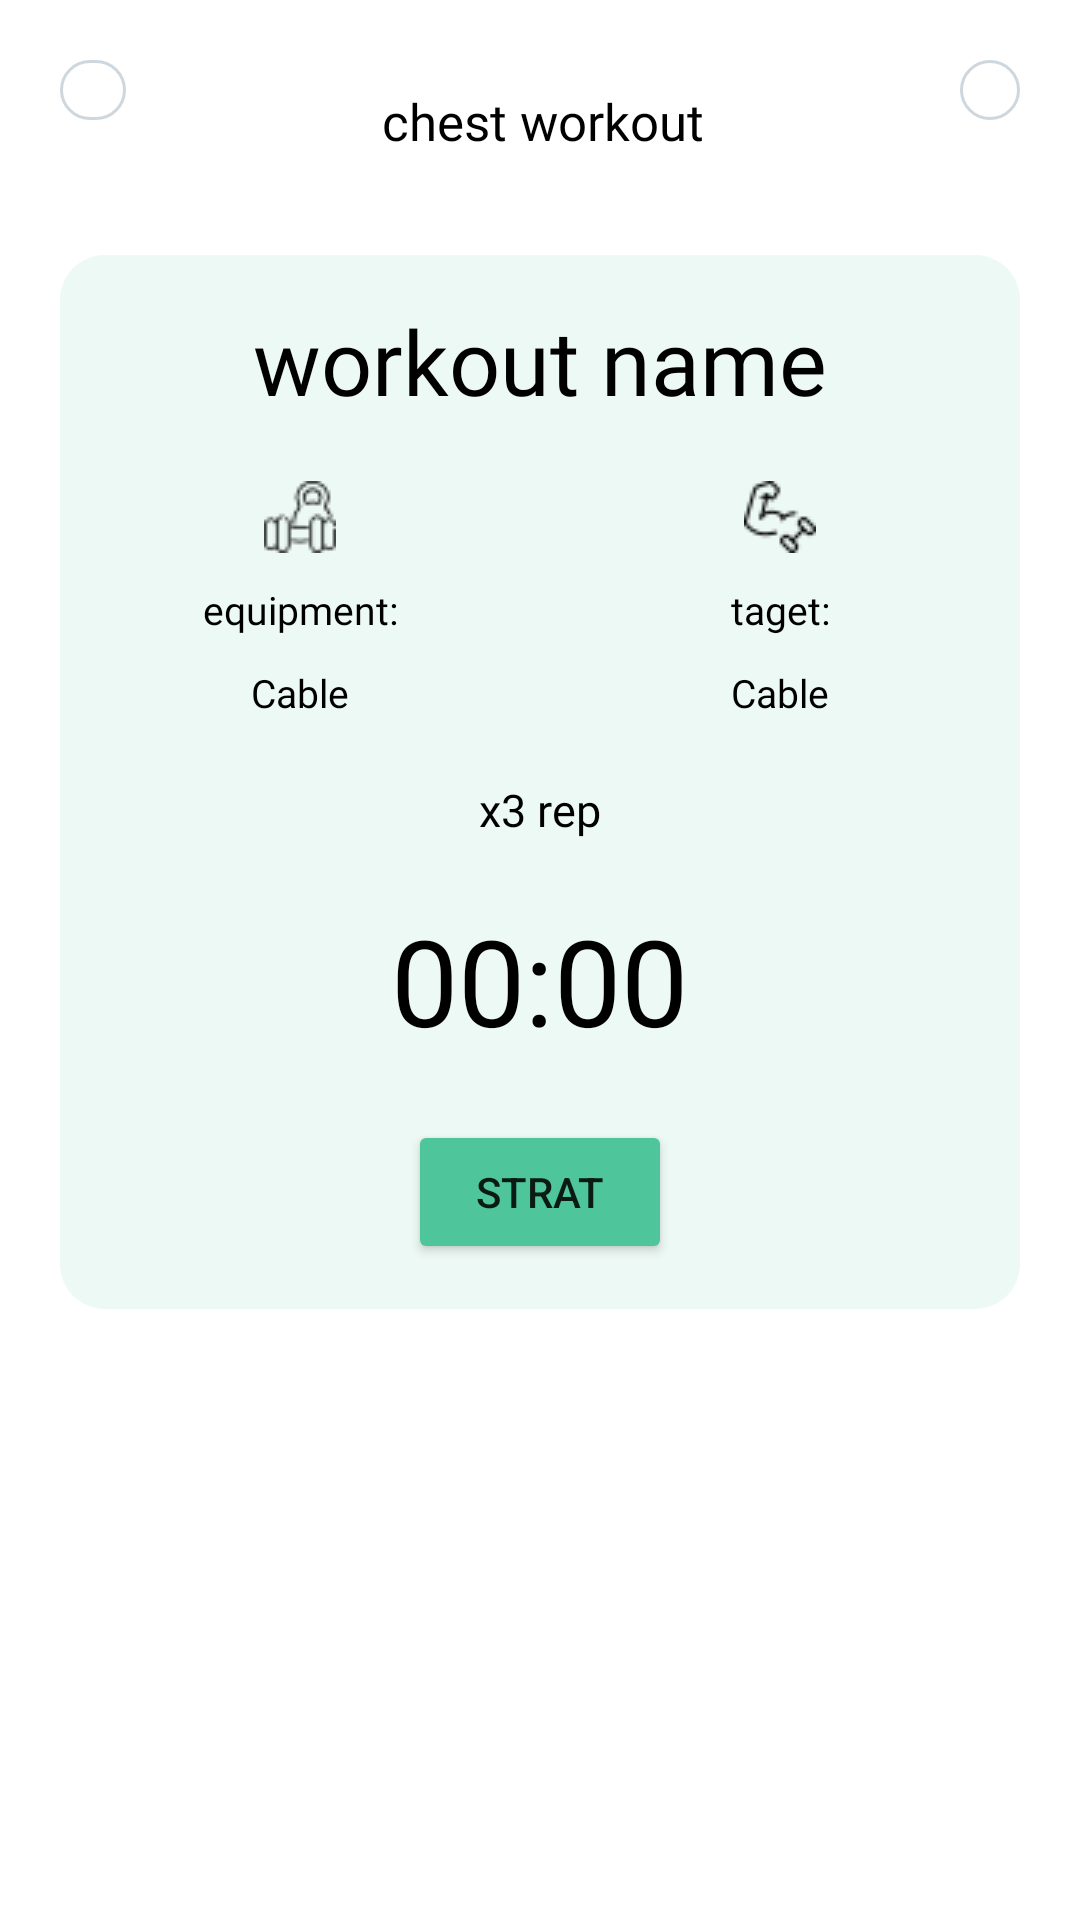

Here is an Android app screen rendered from its layout file. Give the layout XML and the strings, colors and styles it references.
<!-- AndroidManifest.xml: application theme Theme.MyApplication -->
<!-- res/layout/activity_muscule_desc.xml -->
<?xml version="1.0" encoding="utf-8"?>
<ScrollView xmlns:android="http://schemas.android.com/apk/res/android"
    xmlns:app="http://schemas.android.com/apk/res-auto"
    xmlns:tools="http://schemas.android.com/tools"
    android:layout_width="match_parent"
    android:layout_height="match_parent"
    tools:context=".Layout.MusculeDesc">
    <RelativeLayout
        android:layout_width="match_parent"
        android:layout_height="match_parent"
        >
        <ImageButton
            android:layout_width="wrap_content"
            android:layout_height="wrap_content"
            android:src="@drawable/ic_baseline_arrow_back_ios_24"
            android:background="@drawable/image_button_border"
            android:id="@+id/backBtn"
            android:paddingVertical="10dp"
            android:paddingLeft="15dp"
            android:paddingRight="7dp"
            android:layout_margin="20dp"
            />
        <ImageButton
            android:layout_width="wrap_content"
            android:layout_height="wrap_content"
            android:id="@+id/favorite"
            android:src="@drawable/star"
            android:background="@drawable/image_button_border"
            android:padding="10dp"
            android:layout_alignParentRight="true"
            android:layout_margin="20dp"
            />
        <TextView
            android:layout_width="wrap_content"
            android:layout_height="wrap_content"
            android:id="@+id/exerciceBodyPart"
            android:layout_toRightOf="@id/backBtn"
            android:layout_toLeftOf="@id/favorite"
            android:textAlignment="center"
            android:layout_marginTop="29dp"
            android:textSize="17dp"
            android:textColor="@color/black"
            android:text="chest workout"
            android:fontFamily="@font/poppins_regular"
            />
        <ImageView
            android:layout_width="match_parent"
            android:layout_height="wrap_content"
            android:id="@+id/gifImage"
            android:layout_below="@id/favorite"
            android:layout_marginTop="10dp"
            />
        <RelativeLayout
            android:layout_width="match_parent"
            android:layout_height="wrap_content"
            android:layout_below="@id/gifImage"
            android:layout_marginTop="15dp"
            android:background="@drawable/round_rect_shape"
            android:layout_marginHorizontal="20dp"
            android:layout_marginBottom="10dp"
            >
        <TextView
            android:layout_width="wrap_content"
            android:layout_height="wrap_content"
            android:layout_centerHorizontal="true"
            android:id="@+id/exerciceName"
            android:text="workout name"

            android:layout_marginTop="15dp"
            android:textColor="@color/black"
            android:fontFamily="@font/poppins_bold"
            android:textSize="30dp"
            android:layout_marginHorizontal="20dp"
            android:textAlignment="center"


            />

        <LinearLayout
            android:layout_width="match_parent"
            android:layout_height="wrap_content"
            android:layout_below="@id/exerciceName"
            android:id="@+id/information"
            android:layout_alignParentLeft="true"
            android:layout_marginTop="20dp"
            android:layout_centerHorizontal="true"
            android:weightSum="2"
            android:gravity="center"

            >
            <LinearLayout
                android:layout_width="match_parent"
                android:layout_height="wrap_content"
                android:layout_weight="1"
                android:gravity="center"
                android:orientation="vertical"


                >
                <ImageView
                    android:layout_width="match_parent"
                    android:layout_height="wrap_content"
                    android:src="@drawable/dumbbell"/>
                <TextView
                    android:layout_width="match_parent"
                    android:layout_height="wrap_content"
                    android:text="equipment:"
                    android:textColor="@color/black"
                    android:fontFamily="@font/poppins_regular"
                    android:textSize="13dp"
                    android:textAlignment="center"
                    android:layout_marginTop="10dp"
                    />
                <TextView
                    android:layout_width="match_parent"
                    android:layout_height="wrap_content"
                    android:text="Cable"
                    android:id="@+id/exerciceEquipement"
                    android:textColor="@color/black"
                    android:fontFamily="@font/poppins_regular"
                    android:textSize="13dp"
                    android:textAlignment="center"
                    android:layout_marginTop="10dp"
                    />

            </LinearLayout>
            <LinearLayout
                android:layout_width="match_parent"
                android:layout_height="wrap_content"
                android:layout_weight="1"

                android:orientation="vertical"
                >

                <ImageView
                    android:layout_width="match_parent"
                    android:layout_height="wrap_content"
                    android:layout_gravity="center"
                    android:src="@drawable/target" />
                <TextView
                    android:layout_width="match_parent"
                    android:layout_height="wrap_content"
                    android:text="taget:"
                    android:textColor="@color/black"
                    android:fontFamily="@font/poppins_regular"
                    android:textSize="13dp"
                    android:textAlignment="center"
                    android:layout_marginTop="10dp"
                    />
                <TextView
                    android:layout_width="match_parent"
                    android:layout_height="wrap_content"
                    android:text="Cable"
                    android:id="@+id/exercicetarget"
                    android:textColor="@color/black"
                    android:fontFamily="@font/poppins_regular"
                    android:textSize="13dp"
                    android:textAlignment="center"
                    android:layout_marginTop="10dp"
                    />
            </LinearLayout>
        </LinearLayout>
        <TextView
            android:layout_width="wrap_content"
            android:layout_height="wrap_content"
            android:id="@+id/exercicerep"
            android:text="x3 rep"
            android:textColor="@color/black"
            android:fontFamily="@font/poppins_regular"
            android:textSize="15dp"
            android:layout_below="@id/information"
            android:layout_centerHorizontal="true"
            android:layout_marginTop="20dp"
            ></TextView>
        <TextView
            android:layout_width="wrap_content"
            android:layout_height="wrap_content"
            android:textColor="@color/black"
            android:fontFamily="@font/poppins_regular"
            android:id="@+id/counter"
            android:textSize="40dp"
            android:text="00:00"
            android:layout_below="@id/exercicerep"
            android:layout_centerHorizontal="true"
            android:layout_marginTop="10dp"
            android:paddingVertical="10dp"
            ></TextView>
        <Button
            android:layout_width="wrap_content"
            android:layout_height="wrap_content"
            android:id="@+id/counterStrat"
            android:layout_below="@id/counter"
            android:layout_centerHorizontal="true"
            android:backgroundTint="#4fc59b"
            android:text="Strat"
            android:layout_marginBottom="15dp"
            android:layout_marginTop="10dp"

            />
        </RelativeLayout>

    </RelativeLayout>


</ScrollView>
<!-- resources referenced by this layout -->
<resources>
  <color name="black">#FF000000</color>
  <!-- drawable dumbbell: png bitmap (drawable, 741 bytes) -->
  <!-- drawable image_button_border (drawable-v24) -->
  <?xml version="1.0" encoding="utf-8"?>
  <selector
      xmlns:android="http://schemas.android.com/apk/res/android">
      <item>
          <shape android:shape="rectangle">
              <stroke
                  android:color="#566D889C"
                  android:width="1dp"
                  />
              <corners android:radius="10dp" />
          </shape>
  
      </item>
  
  
  </selector>
  <!-- drawable round_rect_shape (drawable) -->
  <?xml version="1.0" encoding="utf-8"?>
  <shape xmlns:android="http://schemas.android.com/apk/res/android" android:shape="rectangle" >
  
      <solid android:color="#FFedf9f5" />
      <corners android:radius="15dp" />
  
  </shape>
  <!-- drawable target: png bitmap (drawable, 631 bytes) -->
  <style name="Theme.MyApplication" parent="Theme.MaterialComponents.DayNight.NoActionBar">
          
          <item name="colorPrimary">@color/purple_500</item>
          <item name="colorPrimaryVariant">@color/purple_700</item>
          <item name="colorOnPrimary">@color/white</item>
          
          <item name="colorSecondary">@color/teal_200</item>
          <item name="colorSecondaryVariant">@color/teal_700</item>
          <item name="colorOnSecondary">@color/black</item>
          
          <item name="android:statusBarColor" tools:targetApi="l">?attr/colorPrimaryVariant</item>
          
      </style>
  <color name="purple_500">#4fc59b</color>
  <color name="purple_700">#4fc59b</color>
  <color name="white">#FFFFFFFF</color>
  <color name="teal_200">#FF03DAC5</color>
  <color name="teal_700">#FF018786</color>
</resources>
